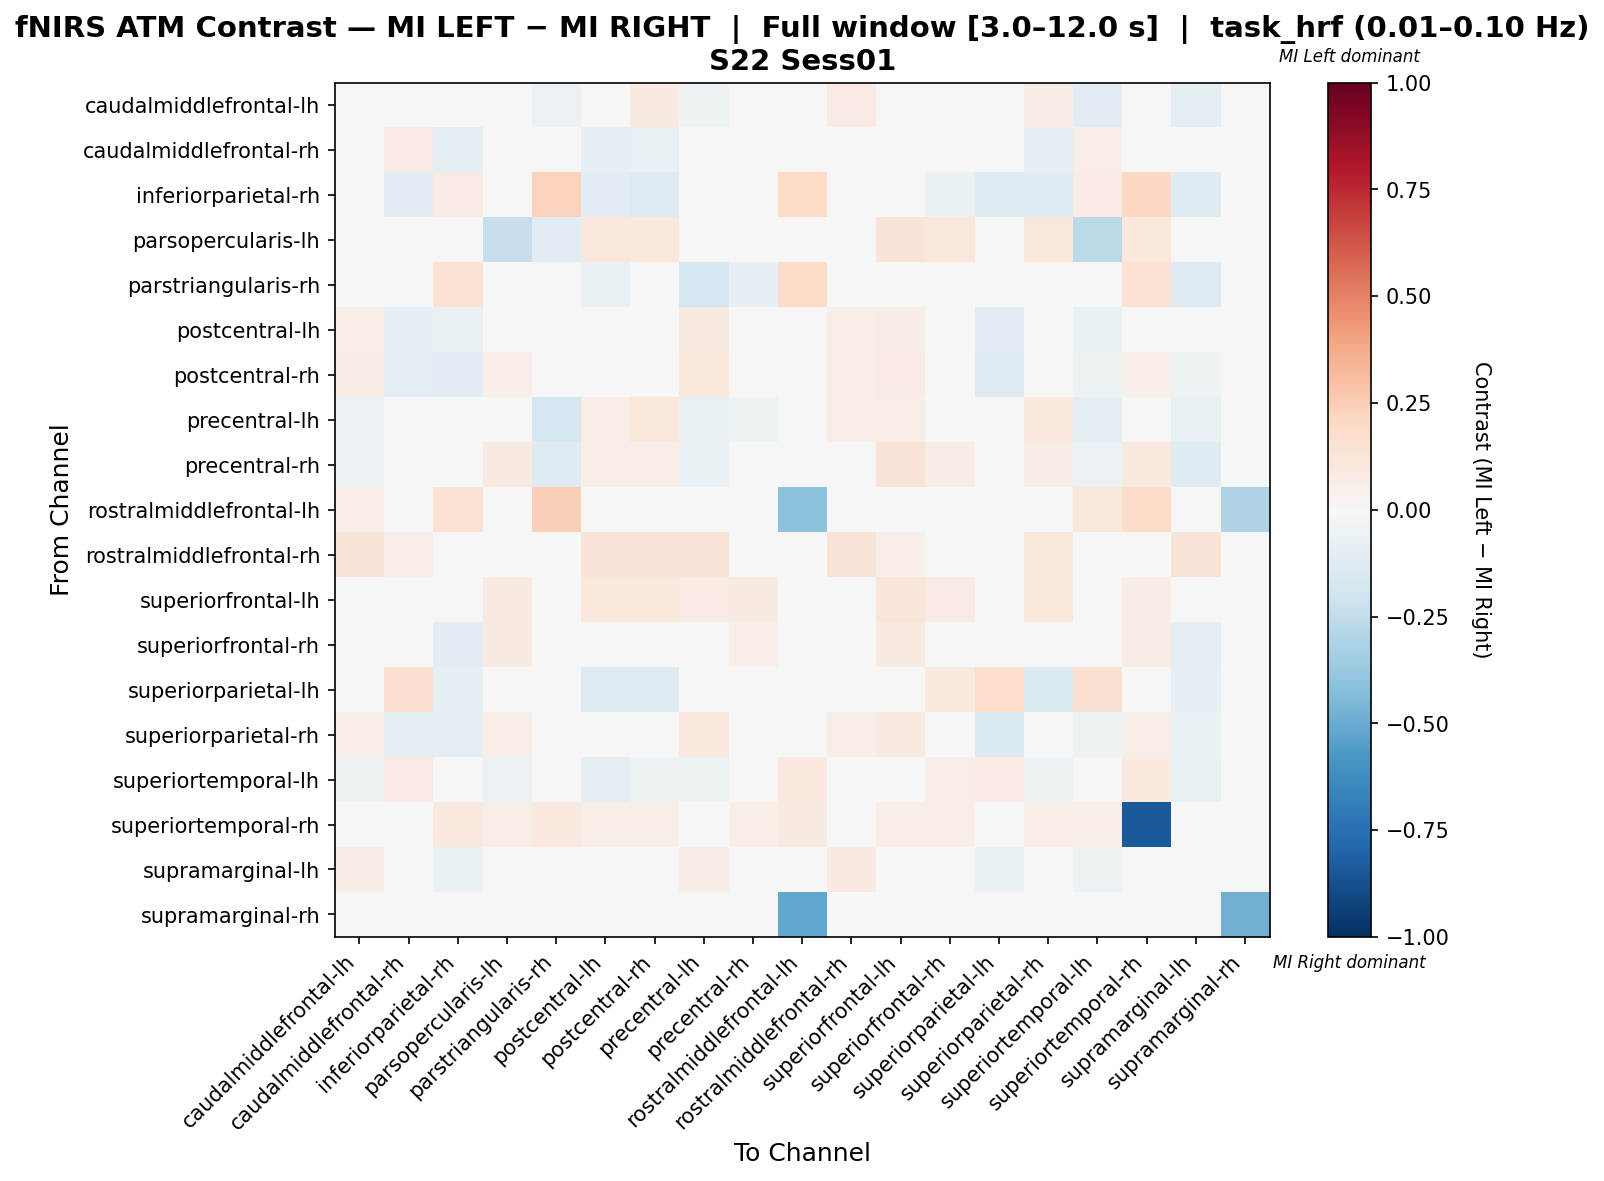

Source data for this figure (header and first rows):
, caudalmiddlefrontal-lh, caudalmiddlefrontal-rh, inferiorparietal-rh, parsopercularis-lh, parstriangularis-rh, postcentral-lh, postcentral-rh, precentral-lh, precentral-rh, rostralmiddlefrontal-lh, rostralmiddlefrontal-rh, superiorfrontal-lh, superiorfrontal-rh, superiorparietal-lh, superiorparietal-rh, superiortemporal-lh, superiortemporal-rh, supramarginal-lh, supramarginal-rh
caudalmiddlefrontal-lh, -0.02718, 0.03293, 0.0, 0.0, -0.05977, 0.03643, 0.08982, -0.05374, -0.03846, 0.03293, 0.08084, 0.03293, 0.0, 0.0, 0.07186, -0.109, 0.0, -0.08963, 0.0
caudalmiddlefrontal-rh, 0.04681, 0.08046, -0.09538, 0.0, 0.0, -0.0855, -0.07627, 0.04681, -0.01846, 0.0, 0.04681, 0.04681, 0.0309, 0.04216, -0.0855, 0.06802, 0.0, -0.04766, 0.0
inferiorparietal-rh, 0.0, -0.1115, 0.08526, -0.003378, 0.2308, -0.1047, -0.1318, 0.0, -0.02027, 0.1958, 0.0, 0.0, -0.06419, -0.1216, -0.1216, 0.07905, 0.2098, -0.1216, 0.0
parsopercularis-lh, 0.0, 0.0, -0.02703, -0.23, -0.1081, 0.1023, 0.1023, -0.04299, 0.02212, 0.0, 0.0, 0.1302, 0.1163, 0.0, 0.1163, -0.2703, 0.1023, -0.01351, 0.0
parstriangularis-rh, -0.01426, 0.0, 0.1454, -0.03518, 0.01822, -0.06533, 0.0, -0.1658, -0.08543, 0.185, 0.0, 0.0, 0.0, 0.0, 0.0, 0.002679, 0.1454, -0.1307, 0.0
postcentral-lh, 0.05523, -0.08227, -0.07552, 0.049, -0.03125, -0.006995, 0.01463, 0.08641, 0.03337, 0.0, 0.06013, 0.0735, -0.0004814, -0.1068, -0.004321, -0.07031, 0.04677, -0.04112, 0.0
postcentral-rh, 0.07335, -0.09627, -0.1085, 0.05379, 0.0, 0.007392, -0.01265, 0.1076, 0.03619, 0.0, 0.06601, 0.08068, -0.001929, -0.132, -0.0195, -0.05279, 0.05134, -0.05275, 0.0
precentral-lh, -0.05617, 0.02799, 0.0, 0.003015, -0.1685, 0.06675, 0.112, -0.06912, -0.05133, 0.0, 0.0687, 0.06361, 0.03562, 0.0, 0.09669, -0.09239, 0.03562, -0.07248, 0.0
precentral-rh, -0.05714, -0.04286, -0.04286, 0.08699, -0.1286, 0.0576, 0.0576, -0.06464, -0.02472, 0.0, 0.0, 0.1279, 0.07586, -0.04286, 0.07586, -0.05714, 0.1005, -0.1214, 0.0
rostralmiddlefrontal-lh, 0.06044, 0.0, 0.1416, -0.02326, 0.2418, 0.0, 0.0, 0.0, 0.0, -0.4094, 0.0, 0.0, 0.0, 0.0, 0.0, 0.1099, 0.1813, 0.0, -0.3023
rostralmiddlefrontal-rh, 0.1304, 0.05314, 0.0, 0.0, 0.0, 0.1304, 0.1304, 0.1304, 0.0, 0.0, 0.1256, 0.05314, 0.0, 0.0, 0.1159, 0.0, 0.0, 0.1304, 0.0
superiorfrontal-lh, 0.03595, 0.02941, 0.0, 0.0915, 0.0, 0.1078, 0.1078, 0.0817, 0.08824, 0.0, 0.03595, 0.1209, 0.07843, 0.0, 0.1144, 0.0, 0.0719, 0.03595, 0.0
superiorfrontal-rh, 0.0, -0.04375, -0.1024, 0.08754, 0.0, -0.04038, -0.04038, 0.04714, 0.0514, 0.0, 0.0, 0.08754, 0.04308, -0.04375, -0.03028, 0.004442, 0.07407, -0.09426, 0.0
superiorparietal-lh, 0.0, 0.1638, -0.09971, 0.0, 0.0, -0.1261, -0.1261, 0.0, -0.0176, 0.0, 0.0, 0.0, 0.09428, 0.1722, -0.1349, 0.1544, 0.0, -0.08031, 0.0
superiorparietal-rh, 0.06061, -0.1013, -0.09971, 0.06566, 0.0, -0.009938, -0.009938, 0.09596, 0.04806, 0.0, 0.05808, 0.09343, 0.007413, -0.1349, -0.01369, -0.05279, 0.05556, -0.06256, 0.0
superiortemporal-lh, -0.0509, 0.0829, 0.04045, -0.05988, 0.04344, -0.08683, -0.05389, -0.0509, -0.02395, 0.09434, 0.0, 0.0, 0.06013, 0.0829, -0.05389, -0.04177, 0.09434, -0.07649, 0.0
superiortemporal-rh, 0.0, 0.0, 0.09496, 0.06528, 0.1009, 0.06231, 0.06231, 0.04154, 0.06528, 0.09199, 0.0, 0.06528, 0.06528, 0.0, 0.06528, 0.05935, -0.8398, 0.0, 0.0
supramarginal-lh, 0.07077, -0.02639, -0.06841, 0.0, -0.04829, 0.02739, 0.01249, 0.07624, -0.03018, 0.0, 0.08911, 0.0363, -0.01843, -0.06672, -0.007311, -0.05062, 0.0, 0.004051, 0.0
supramarginal-rh, 0.0, 0.0, 0.0, 0.0, 0.0, 0.0, 0.0, 0.0, 0.0, -0.52, 0.0, 0.0, 0.0, 0.0, 0.0, 0.0, 0.0, 0.0, -0.48
